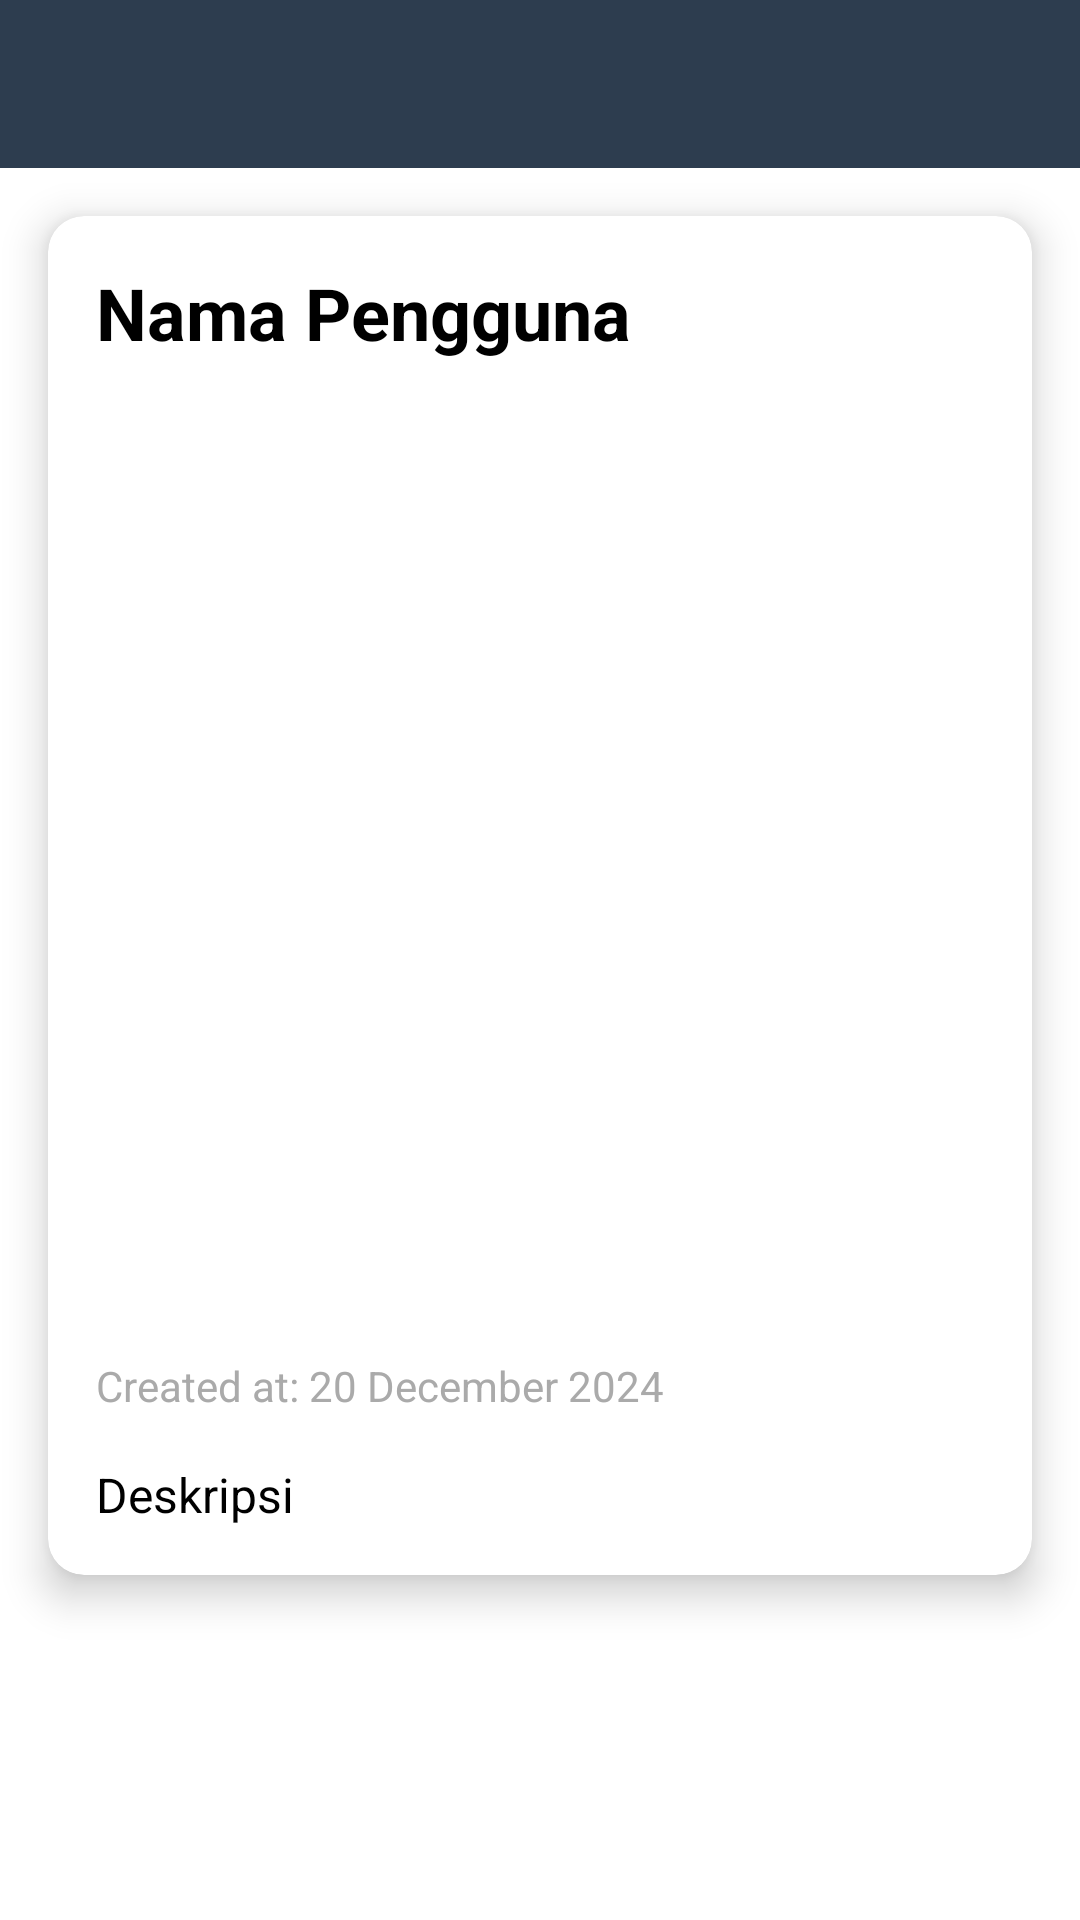

Reconstruct the res/layout file that produces this screen, plus the resources it refers to.
<!-- AndroidManifest.xml: application theme Theme.LoginWithAnimation -->
<!-- res/layout/activity_detail.xml -->
<?xml version="1.0" encoding="utf-8"?>
<androidx.constraintlayout.widget.ConstraintLayout
    xmlns:android="http://schemas.android.com/apk/res/android"
    xmlns:app="http://schemas.android.com/apk/res-auto"
    xmlns:tools="http://schemas.android.com/tools"
    android:layout_width="match_parent"
    android:layout_height="match_parent"
    android:background="@color/white"
    tools:context=".view.detail.DetailActivity">

    <androidx.appcompat.widget.Toolbar
        android:id="@+id/toolbardetail"
        android:layout_width="match_parent"
        android:layout_height="56dp"
        android:background="?attr/colorPrimary"
        android:elevation="4dp"
        android:backgroundTint="@color/navy"
        app:layout_constraintEnd_toEndOf="parent"
        app:layout_constraintStart_toStartOf="parent"
        app:layout_constraintTop_toTopOf="parent"
        app:titleTextColor="@android:color/white" />

    <androidx.cardview.widget.CardView
        android:id="@+id/card_detail"
        android:layout_width="0dp"
        android:layout_height="wrap_content"
        android:layout_margin="16dp"
        android:background="@color/white"
        app:cardCornerRadius="12dp"
        app:cardElevation="8dp"
        app:layout_constraintEnd_toEndOf="parent"
        app:layout_constraintStart_toStartOf="parent"
        app:layout_constraintTop_toBottomOf="@id/toolbardetail">

        <LinearLayout
            android:layout_width="match_parent"
            android:layout_height="wrap_content"
            android:orientation="vertical"
            android:padding="16dp">

            <TextView
                android:id="@+id/tv_detail_name"
                android:layout_width="match_parent"
                android:layout_height="wrap_content"
                android:text="@string/nama_pengguna"
                android:textSize="24sp"
                android:textStyle="bold"
                android:textColor="@android:color/black"
                android:ellipsize="end"
                android:maxLines="1" />

            <ImageView
                android:id="@+id/iv_detail_photo"
                android:layout_width="match_parent"
                android:layout_height="300dp"
                android:layout_marginTop="16dp"
                android:contentDescription="@string/gambar_detail"
                android:scaleType="centerCrop"
                android:background="@drawable/rounded_border"
                tools:src="@tools:sample/backgrounds/scenic" />

            <TextView
                android:id="@+id/tv_created_at"
                android:layout_width="match_parent"
                android:layout_height="wrap_content"
                android:layout_marginTop="16dp"
                android:text="Created at: 20 December 2024"
                android:textSize="14sp"
                android:textColor="@android:color/darker_gray" />

            <TextView
                android:id="@+id/tv_detail_description"
                android:layout_width="match_parent"
                android:layout_height="wrap_content"
                android:layout_marginTop="16dp"
                android:text="@string/deskripsi"
                android:textSize="16sp"
                android:textColor="@android:color/black"
                android:lineSpacingExtra="8dp" />

        </LinearLayout>
    </androidx.cardview.widget.CardView>
</androidx.constraintlayout.widget.ConstraintLayout>
<!-- resources referenced by this layout -->
<resources>
  <color name="navy">#2D3D4F</color>
  <color name="white">#FFFFFFFF</color>
  <string name="deskripsi">Deskripsi</string>
  <string name="gambar_detail">Gambar Detail</string>
  <string name="nama_pengguna">Nama Pengguna</string>
  <style name="Theme.LoginWithAnimation" parent="Base.Theme.LoginWithAnimation" />
  <style name="Base.Theme.LoginWithAnimation" parent="Theme.Material3.DayNight.NoActionBar">
          <item name="colorPrimary">@color/navy</item>
          <item name="colorPrimaryVariant">@color/gray</item>
      </style>
  <color name="gray">#808080</color>
</resources>
